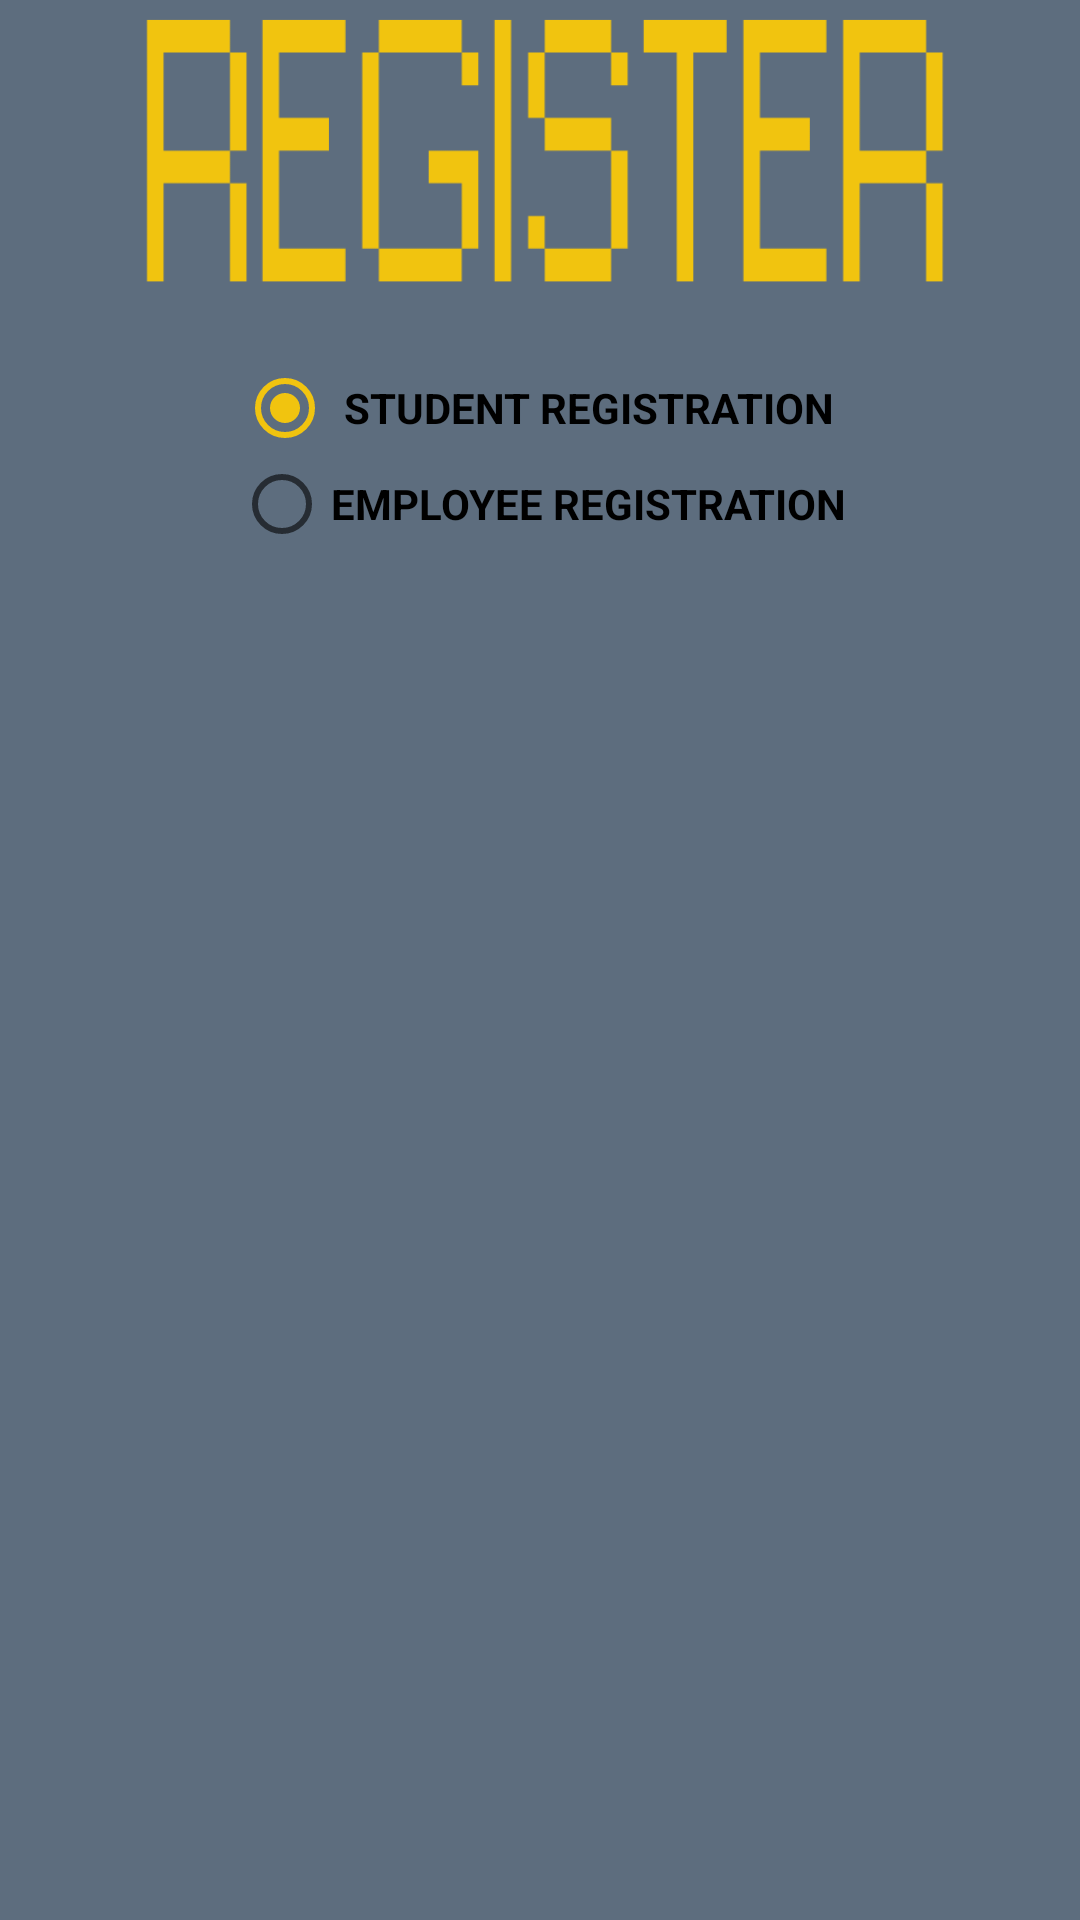

This screen was rendered from an Android layout file. Write that file and the resources it references.
<!-- AndroidManifest.xml: application theme AppTheme -->
<!-- res/layout/activity_register.xml -->
<?xml version="1.0" encoding="utf-8"?>
<RelativeLayout
    xmlns:android="http://schemas.android.com/apk/res/android"
    xmlns:app="http://schemas.android.com/apk/res-auto"
    xmlns:tools="http://schemas.android.com/tools"
    android:layout_width="match_parent"
    android:layout_height="match_parent"
    android:background="#5D6D7E"
    tools:context=".RegisterActivity">

    <ImageView
        android:id="@+id/imageView_title"
        android:layout_width="302dp"
        android:layout_height="105dp"
        android:layout_alignParentTop="true"
        android:layout_centerHorizontal="true"
        android:contentDescription="TODO"
        android:src="@drawable/register"
        app:layout_constraintEnd_toEndOf="parent"
        app:layout_constraintHorizontal_bias="0.5"
        app:layout_constraintStart_toStartOf="parent"
        app:layout_constraintTop_toTopOf="parent" />

    <RadioGroup
        android:id="@+id/usergroup"
        android:layout_width="wrap_content"
        android:layout_height="wrap_content"
        android:layout_alignParentTop="true"
        android:layout_centerHorizontal="true"
        android:layout_marginTop="120dp"
        android:gravity="center"
        android:minHeight="30dp"
        android:orientation="vertical">

        <RadioButton
            android:id="@+id/studentRadio"
            android:layout_width="202dp"
            android:layout_height="fill_parent"
            android:layout_weight="1"
            android:textStyle="bold"
            android:checked="true"
            android:gravity="center"
            android:text="STUDENT REGISTRATION" />

        <RadioButton
            android:id="@+id/employeeRadio"
            android:layout_width="wrap_content"
            android:layout_height="fill_parent"
            android:layout_weight="1"
            android:textStyle="bold"
            android:checked="false"
            android:gravity="center"
            android:text="EMPLOYEE REGISTRATION" />

    </RadioGroup>

    <EditText
        android:id="@+id/employee_email"
        android:layout_width="wrap_content"
        android:layout_height="50dp"
        android:layout_above="@+id/student_name"
        android:layout_centerHorizontal="true"
        android:ems="10"
        android:hint="Email"
        android:inputType="text"
        android:selectAllOnFocus="true"
        android:singleLine="true"
        android:textSize="15sp"
        android:visibility="invisible"
        app:layout_constraintBottom_toTopOf="@+id/user_password"
        app:layout_constraintEnd_toEndOf="parent"
        app:layout_constraintHorizontal_bias="0.466"
        app:layout_constraintStart_toStartOf="parent"
        app:layout_constraintVertical_chainStyle="packed" />

    <EditText
        android:id="@+id/student_email"
        android:layout_width="wrap_content"
        android:layout_height="50dp"
        android:layout_alignParentTop="true"
        android:layout_centerHorizontal="true"
        android:layout_marginTop="228dp"
        android:layout_weight="1"
        android:ems="10"
        android:hint="Email"
        android:inputType="text"
        android:selectAllOnFocus="true"
        android:singleLine="true"
        android:textSize="15sp"
        android:visibility="invisible"
        app:layout_constraintBottom_toTopOf="@+id/user_password"
        app:layout_constraintEnd_toEndOf="parent"
        app:layout_constraintHorizontal_bias="0.466"
        app:layout_constraintStart_toStartOf="parent"
        app:layout_constraintVertical_chainStyle="packed" />

    <EditText
        android:id="@+id/student_name"
        android:layout_width="wrap_content"
        android:layout_height="50dp"
        android:layout_below="@+id/student_email"
        android:layout_centerHorizontal="true"
        android:ems="10"
        android:hint="Full Name"
        android:inputType="text"
        android:selectAllOnFocus="true"
        android:singleLine="true"
        android:textSize="15sp"
        android:visibility="invisible"
        app:layout_constraintBottom_toTopOf="@+id/user_password"
        app:layout_constraintEnd_toEndOf="parent"
        app:layout_constraintHorizontal_bias="0.466"
        app:layout_constraintStart_toStartOf="parent"
        app:layout_constraintVertical_chainStyle="packed" />


    <EditText
        android:id="@+id/employee_name"
        android:layout_width="wrap_content"
        android:layout_height="50dp"
        android:layout_below="@+id/student_email"
        android:layout_centerHorizontal="true"
        android:ems="10"
        android:hint="Full Name"
        android:inputType="text"
        android:selectAllOnFocus="true"
        android:singleLine="true"
        android:textSize="15sp"
        android:visibility="invisible"
        app:layout_constraintBottom_toTopOf="@+id/user_password"
        app:layout_constraintEnd_toEndOf="parent"
        app:layout_constraintHorizontal_bias="0.466"
        app:layout_constraintStart_toStartOf="parent"
        app:layout_constraintVertical_chainStyle="packed" />

    <EditText
        android:id="@+id/student_password"
        android:layout_width="wrap_content"
        android:layout_height="50dp"
        android:layout_below="@+id/student_name"
        android:layout_centerHorizontal="true"
        android:ems="10"
        android:hint="Password"
        android:inputType="textPassword"
        android:selectAllOnFocus="true"
        android:singleLine="true"
        android:textSize="15sp"
        android:visibility="invisible"
        app:layout_constraintBottom_toTopOf="@+id/user_password"
        app:layout_constraintEnd_toEndOf="parent"
        app:layout_constraintHorizontal_bias="0.466"
        app:layout_constraintStart_toStartOf="parent"
        app:layout_constraintVertical_chainStyle="packed" />

    <EditText
        android:id="@+id/employee_password"
        android:layout_width="wrap_content"
        android:layout_height="50dp"
        android:layout_below="@+id/student_name"
        android:layout_centerHorizontal="true"
        android:ems="10"
        android:hint="Password"
        android:inputType="textPassword"
        android:selectAllOnFocus="true"
        android:singleLine="true"
        android:textSize="15sp"
        android:visibility="invisible"
        app:layout_constraintBottom_toTopOf="@+id/user_password"
        app:layout_constraintEnd_toEndOf="parent"
        app:layout_constraintHorizontal_bias="0.466"
        app:layout_constraintStart_toStartOf="parent"
        app:layout_constraintVertical_chainStyle="packed" />

    <Button
        android:id="@+id/button_register"
        android:layout_width="131dp"
        android:layout_height="43dp"
        android:layout_alignParentBottom="true"
        android:layout_alignParentStart="true"
        android:layout_marginBottom="249dp"
        android:layout_marginStart="139dp"
        android:layout_weight="1"
        android:background="#F1C40F"
        android:text="Register"
        android:textColor="#02091d"
        android:textSize="20sp"
        android:visibility="invisible"
        app:layout_constraintBottom_toBottomOf="parent"
        app:layout_constraintEnd_toEndOf="parent"
        app:layout_constraintHorizontal_bias="0.507"
        app:layout_constraintStart_toStartOf="parent" />


</RelativeLayout>
<!-- resources referenced by this layout -->
<resources>
  <!-- drawable register: png bitmap (drawable, 4610 bytes) -->
  <style name="AppTheme" parent="Theme.AppCompat.Light.DarkActionBar">
          
          <item name="colorPrimary">#212F3D</item>
          <item name="colorPrimaryDark">@color/colorPrimaryDark</item>
          <item name="colorAccent">#F1C40F</item>
      </style>
  <!-- not gathered from this repository: default colours our renderer supplied (Android Studio template values) -->
  <color name="colorPrimaryDark">#FF3700B3</color>
</resources>
